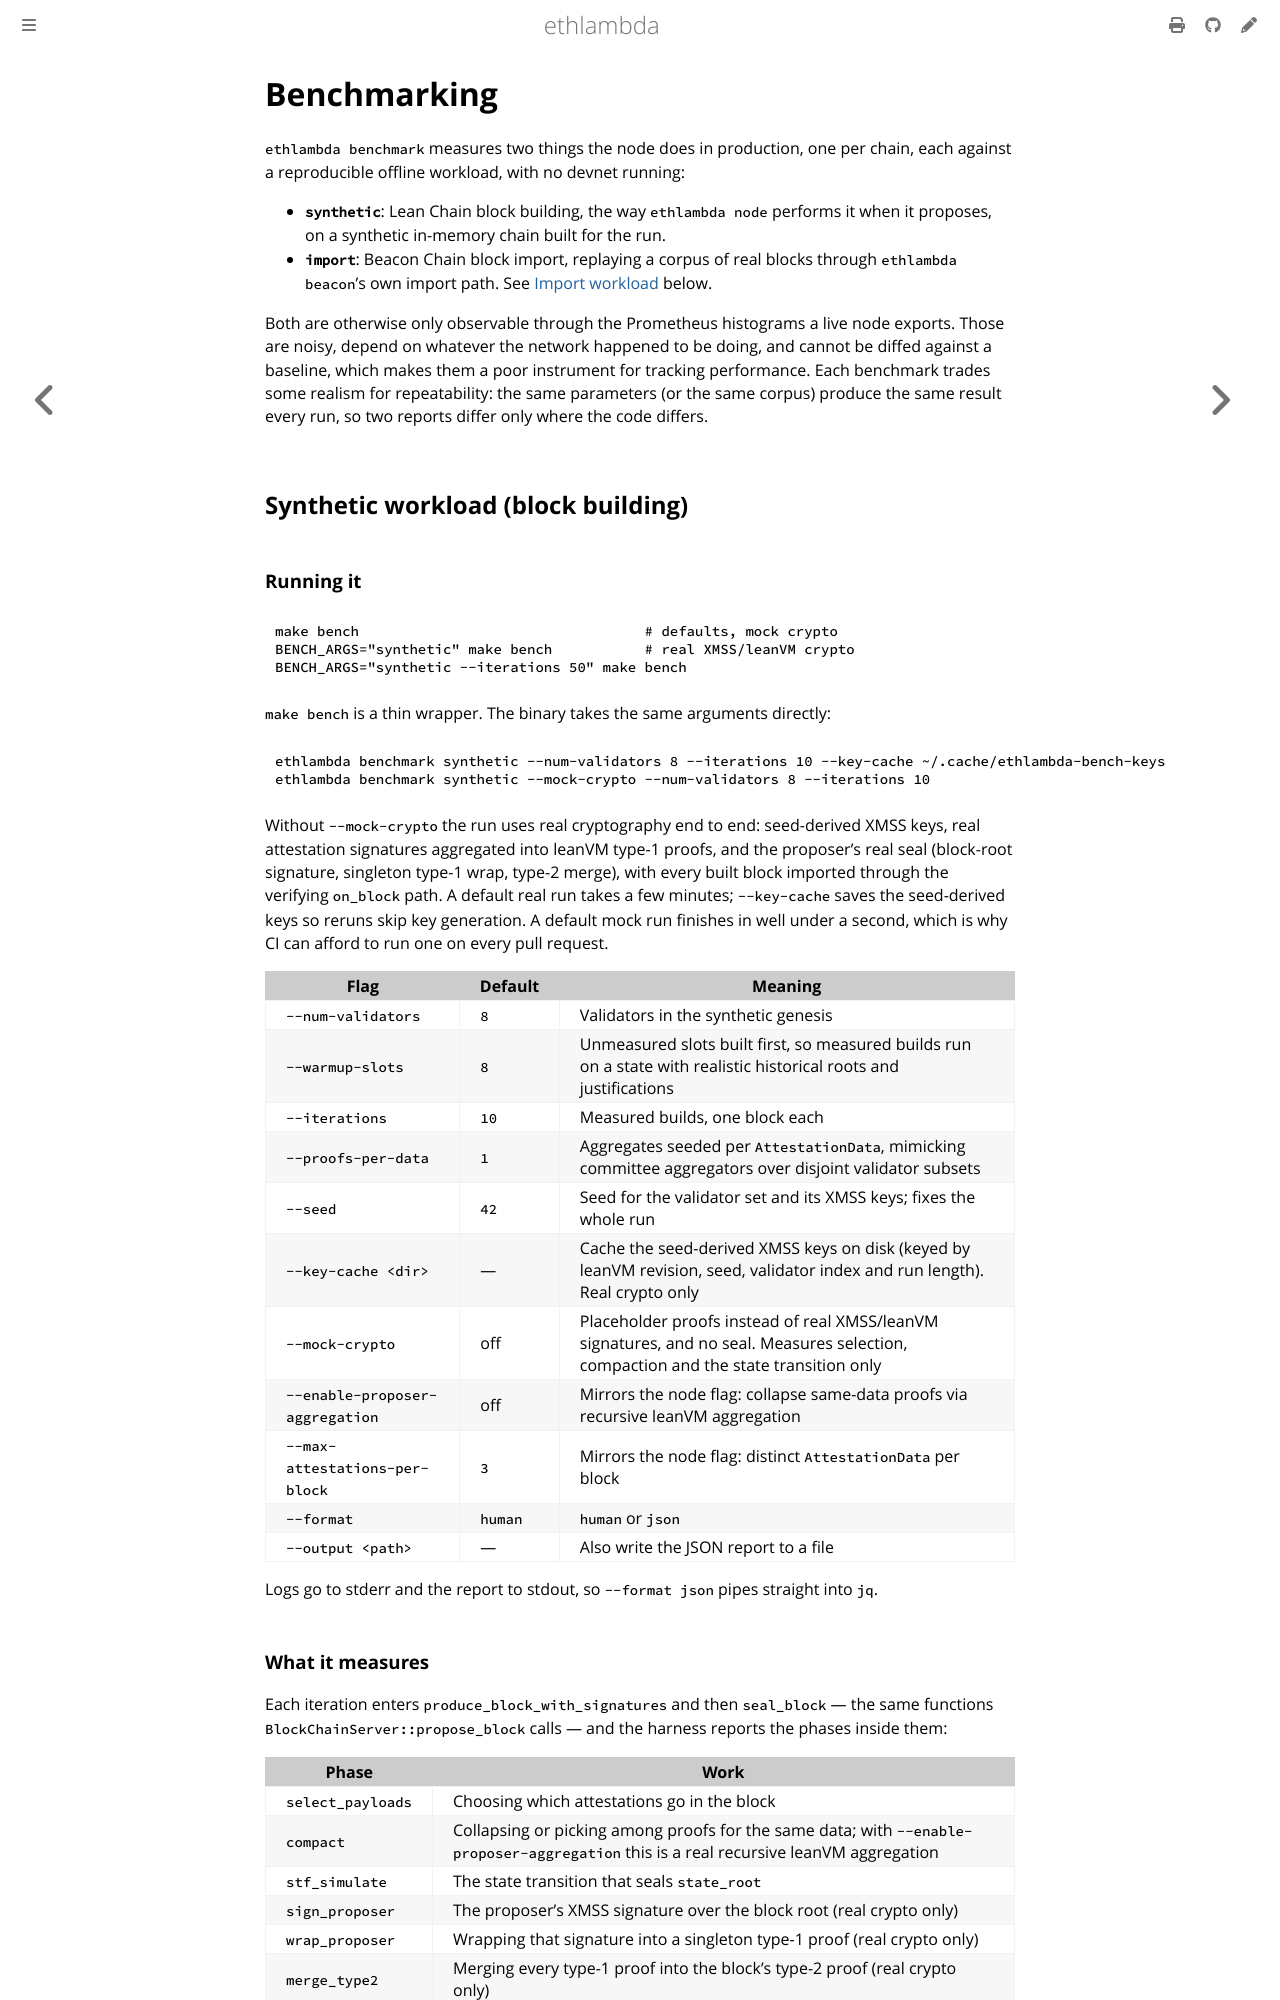

repository: lambdaclass/ethlambda · page: benchmarking.html · generator: mdbook

# Benchmarking

`ethlambda benchmark` measures two things the node does in production, one per
chain, each against a reproducible offline workload, with no devnet running:

- **`synthetic`**: Lean Chain block building, the way `ethlambda node` performs
  it when it proposes, on a synthetic in-memory chain built for the run.
- **`import`**: Beacon Chain block import, replaying a corpus of real blocks
  through `ethlambda beacon`'s own import path. See [Import workload](#import-workload) below.

Both are otherwise only observable through the Prometheus histograms a live
node exports. Those are noisy, depend on whatever the network happened to be
doing, and cannot be diffed against a baseline, which makes them a poor
instrument for tracking performance. Each benchmark trades some realism for
repeatability: the same parameters (or the same corpus) produce the same
result every run, so two reports differ only where the code differs.

## Synthetic workload (block building)

### Running it

```bash
make bench                                  # defaults, mock crypto
BENCH_ARGS="synthetic" make bench           # real XMSS/leanVM crypto
BENCH_ARGS="synthetic --iterations 50" make bench
```

`make bench` is a thin wrapper. The binary takes the same arguments directly:

```bash
ethlambda benchmark synthetic --num-validators 8 --iterations 10 --key-cache ~/.cache/ethlambda-bench-keys
ethlambda benchmark synthetic --mock-crypto --num-validators 8 --iterations 10
```

Without `--mock-crypto` the run uses real cryptography end to end: seed-derived
XMSS keys, real attestation signatures aggregated into leanVM type-1 proofs, and
the proposer's real seal (block-root signature, singleton type-1 wrap, type-2
merge), with every built block imported through the verifying `on_block` path.
A default real run takes a few minutes; `--key-cache` saves the seed-derived
keys so reruns skip key generation. A default mock run finishes in well under a
second, which is why CI can afford to run one on every pull request.

| Flag | Default | Meaning |
| --- | --- | --- |
| `--num-validators` | `8` | Validators in the synthetic genesis |
| `--warmup-slots` | `8` | Unmeasured slots built first, so measured builds run on a state with realistic historical roots and justifications |
| `--iterations` | `10` | Measured builds, one block each |
| `--proofs-per-data` | `1` | Aggregates seeded per `AttestationData`, mimicking committee aggregators over disjoint validator subsets |
| `--seed` | `42` | Seed for the validator set and its XMSS keys; fixes the whole run |
| `--key-cache <dir>` | — | Cache the seed-derived XMSS keys on disk (keyed by leanVM revision, seed, validator index and run length). Real crypto only |
| `--mock-crypto` | off | Placeholder proofs instead of real XMSS/leanVM signatures, and no seal. Measures selection, compaction and the state transition only |
| `--enable-proposer-aggregation` | off | Mirrors the node flag: collapse same-data proofs via recursive leanVM aggregation |
| `--max-attestations-per-block` | `3` | Mirrors the node flag: distinct `AttestationData` per block |
| `--format` | `human` | `human` or `json` |
| `--output <path>` | — | Also write the JSON report to a file |

Logs go to stderr and the report to stdout, so `--format json` pipes straight
into `jq`.
